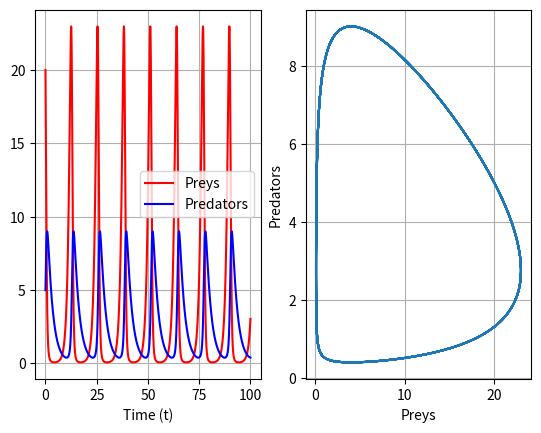

Here is the Python script that generated this plot:
# -*- coding: utf-8 -*-
"""
Created on Tue Nov 16 17:25:07 2021

[redacted]
"""

import numpy as np 
from matplotlib import pyplot as plt 

#define the general model 
def lotkaVolterraModel(x,params):
    alpha=params["alpha"]
    beta=params["beta"]
    gamma=params["gamma"]
    delta=params["delta"]
    
    xdot=np.array([alpha*x[0]-beta*x[0]*x[1],delta*x[0]*x[1]-gamma*x[1]])
    return xdot

#Define RK4 

def rungeKutta(f,x0,t0,tf,dt):
    
    t=np.arange(t0,tf,dt)
    nt=t.size
    
    nx=x0.size
    x=np.zeros((nx,nt))
    
    x[:,0]=x0
    
    for k in range(nt-1):
        k1=dt*f(t[k],x[:,k])
        k2=dt*f(t[k]+dt/2,x[:,k]+k1/2)
        k3=dt*f(t[k]+dt/2,x[:,k]+k2/2)
        k4= dt*f(t[k]+dt,x[:,k]+k3)
        
        dx=(k1+2*k2+2*k3+k4)/6
        
        x[:,k+1]= x[:,k]+dx
    
    return x,t

#Write problem 

params={"alpha":1.1,"beta":0.4,"gamma":0.4,"delta":0.1}

#we define a function

f=lambda t,x: lotkaVolterraModel(x,params)

x0=np.array([20,5])

#solve equation

t0=0
tf=100
dt=0.01

x,t=rungeKutta(f, x0, t0, tf, dt)

#plot results

plt.subplot(1,2,1)
plt.plot(t,x[0,:],"r",label="Preys")
plt.plot(t,x[1,:],"b",label="Predators")
plt.xlabel("Time (t)")
plt.grid()
plt.legend()


plt.subplot(1,2,2)
plt.plot(x[0,:],x[1,:])
plt.xlabel("Preys")
plt.ylabel("Predators")
plt.grid()